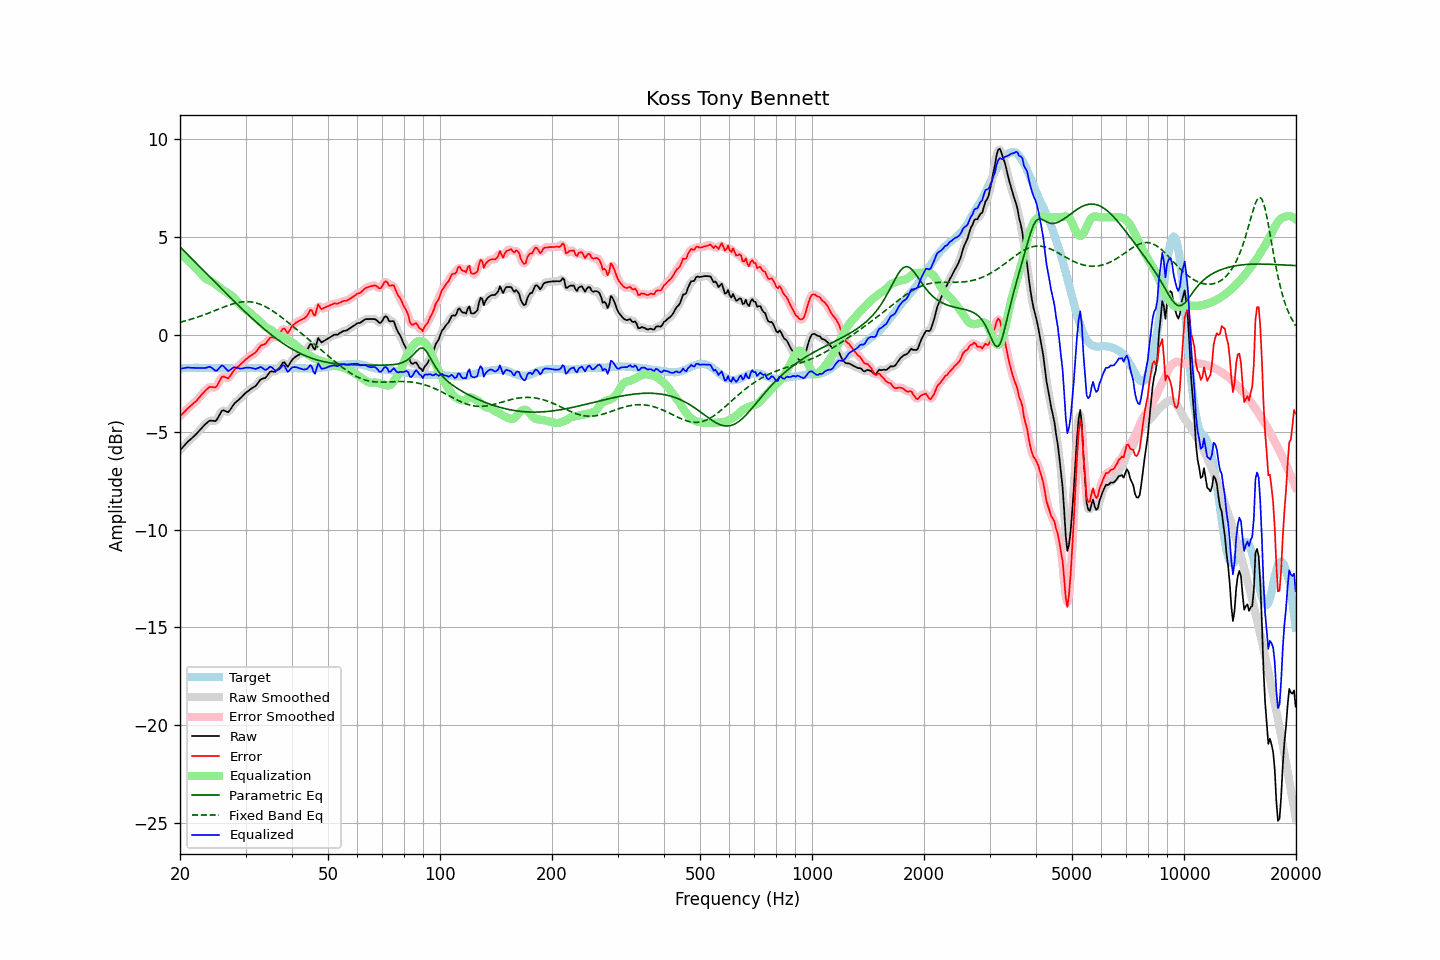

The table this chart was drawn from, first rows:
frequency, raw, error, smoothed, error_smoothed, equalization, parametric_eq, fixed_band_eq, equalized_raw, equalized_smoothed, target
20.00, -5.93, -4.18, -5.93, -4.19, 4.17, 4.49, 0.63, -1.76, -1.76, -1.74
20.20, -5.84, -4.10, -5.83, -4.10, 4.09, 4.41, 0.65, -1.74, -1.74, -1.73
20.40, -5.75, -4.02, -5.74, -4.02, 4.02, 4.33, 0.67, -1.73, -1.72, -1.72
20.61, -5.66, -3.93, -5.65, -3.93, 3.94, 4.25, 0.69, -1.71, -1.71, -1.72
20.81, -5.57, -3.85, -5.57, -3.85, 3.87, 4.16, 0.72, -1.70, -1.70, -1.71
21.02, -5.48, -3.76, -5.48, -3.77, 3.79, 4.08, 0.74, -1.69, -1.69, -1.71
21.23, -5.41, -3.70, -5.40, -3.70, 3.71, 4.00, 0.76, -1.70, -1.69, -1.70
21.44, -5.34, -3.63, -5.33, -3.63, 3.63, 3.91, 0.79, -1.70, -1.70, -1.70
21.66, -5.26, -3.55, -5.26, -3.56, 3.55, 3.83, 0.81, -1.70, -1.71, -1.70
21.87, -5.18, -3.48, -5.18, -3.48, 3.47, 3.75, 0.84, -1.71, -1.71, -1.70
22.09, -5.11, -3.41, -5.10, -3.41, 3.39, 3.67, 0.87, -1.71, -1.71, -1.69
22.31, -5.01, -3.32, -5.02, -3.32, 3.31, 3.58, 0.89, -1.71, -1.71, -1.69
22.54, -4.93, -3.22, -4.93, -3.22, 3.21, 3.50, 0.92, -1.71, -1.71, -1.70
22.76, -4.84, -3.12, -4.83, -3.12, 3.12, 3.42, 0.95, -1.72, -1.71, -1.71
22.99, -4.74, -3.02, -4.74, -3.03, 3.02, 3.33, 0.98, -1.71, -1.72, -1.71
23.22, -4.66, -2.94, -4.66, -2.94, 2.94, 3.25, 1.01, -1.72, -1.72, -1.71
23.45, -4.58, -2.85, -4.57, -2.85, 2.87, 3.16, 1.04, -1.71, -1.70, -1.72
23.69, -4.51, -2.78, -4.50, -2.77, 2.82, 3.08, 1.07, -1.69, -1.68, -1.72
23.92, -4.43, -2.70, -4.44, -2.72, 2.78, 3.00, 1.10, -1.65, -1.67, -1.72
24.16, -4.41, -2.68, -4.41, -2.69, 2.74, 2.91, 1.14, -1.67, -1.67, -1.72
24.40, -4.42, -2.69, -4.42, -2.69, 2.70, 2.83, 1.17, -1.72, -1.72, -1.72
24.65, -4.43, -2.70, -4.43, -2.71, 2.64, 2.75, 1.20, -1.78, -1.79, -1.72
24.89, -4.43, -2.71, -4.41, -2.69, 2.58, 2.66, 1.24, -1.86, -1.83, -1.72
25.14, -4.35, -2.63, -4.34, -2.61, 2.51, 2.58, 1.27, -1.84, -1.82, -1.72
25.39, -4.20, -2.47, -4.21, -2.48, 2.45, 2.50, 1.30, -1.75, -1.76, -1.73
25.65, -4.06, -2.32, -4.05, -2.32, 2.39, 2.41, 1.34, -1.67, -1.66, -1.73
25.91, -3.91, -2.18, -3.94, -2.20, 2.33, 2.33, 1.37, -1.58, -1.61, -1.73
26.16, -3.88, -2.14, -3.89, -2.16, 2.27, 2.25, 1.40, -1.61, -1.62, -1.73
26.43, -3.92, -2.18, -3.91, -2.18, 2.21, 2.17, 1.43, -1.70, -1.70, -1.73
26.69, -3.95, -2.21, -3.95, -2.21, 2.15, 2.08, 1.46, -1.79, -1.79, -1.73
26.96, -3.98, -2.24, -3.94, -2.21, 2.10, 2.00, 1.49, -1.87, -1.84, -1.73
27.23, -3.88, -2.14, -3.88, -2.14, 2.05, 1.92, 1.52, -1.82, -1.82, -1.73
27.50, -3.76, -2.02, -3.76, -2.03, 2.00, 1.84, 1.55, -1.76, -1.76, -1.73
27.77, -3.62, -1.89, -3.63, -1.90, 1.93, 1.76, 1.57, -1.69, -1.70, -1.73
28.05, -3.52, -1.78, -3.53, -1.79, 1.85, 1.68, 1.60, -1.67, -1.68, -1.73
28.33, -3.45, -1.71, -3.44, -1.71, 1.75, 1.60, 1.62, -1.70, -1.69, -1.73
28.62, -3.38, -1.64, -3.37, -1.64, 1.65, 1.52, 1.64, -1.72, -1.72, -1.73
28.90, -3.31, -1.58, -3.30, -1.58, 1.56, 1.44, 1.65, -1.74, -1.74, -1.72
29.19, -3.23, -1.50, -3.23, -1.50, 1.48, 1.36, 1.67, -1.74, -1.74, -1.72
29.48, -3.15, -1.42, -3.14, -1.42, 1.41, 1.28, 1.67, -1.73, -1.73, -1.72
29.78, -3.06, -1.34, -3.06, -1.34, 1.34, 1.20, 1.68, -1.71, -1.71, -1.71
30.08, -2.98, -1.26, -2.98, -1.27, 1.28, 1.12, 1.68, -1.70, -1.70, -1.71
30.38, -2.92, -1.20, -2.91, -1.20, 1.22, 1.04, 1.68, -1.70, -1.70, -1.71
30.68, -2.86, -1.14, -2.85, -1.14, 1.15, 0.97, 1.68, -1.70, -1.70, -1.71
30.99, -2.79, -1.07, -2.79, -1.08, 1.09, 0.89, 1.67, -1.70, -1.71, -1.71
31.30, -2.74, -1.02, -2.74, -1.03, 1.01, 0.82, 1.66, -1.72, -1.73, -1.71
31.61, -2.69, -0.97, -2.69, -0.97, 0.94, 0.74, 1.65, -1.74, -1.75, -1.71
31.93, -2.64, -0.92, -2.62, -0.91, 0.87, 0.67, 1.63, -1.77, -1.75, -1.71
32.24, -2.53, -0.81, -2.53, -0.81, 0.80, 0.59, 1.60, -1.73, -1.73, -1.72
32.57, -2.43, -0.70, -2.43, -0.70, 0.73, 0.52, 1.58, -1.70, -1.70, -1.72
32.89, -2.32, -0.59, -2.33, -0.61, 0.65, 0.45, 1.55, -1.66, -1.68, -1.72
33.22, -2.27, -0.53, -2.28, -0.55, 0.57, 0.38, 1.51, -1.70, -1.71, -1.73
33.55, -2.25, -0.51, -2.25, -0.51, 0.49, 0.31, 1.47, -1.76, -1.76, -1.73
33.89, -2.23, -0.48, -2.20, -0.46, 0.41, 0.24, 1.43, -1.81, -1.79, -1.74
34.23, -2.14, -0.39, -2.12, -0.38, 0.35, 0.17, 1.39, -1.79, -1.77, -1.74
34.57, -2.02, -0.27, -2.02, -0.28, 0.30, 0.10, 1.34, -1.72, -1.72, -1.74
34.92, -1.91, -0.16, -1.93, -0.19, 0.26, 0.04, 1.29, -1.65, -1.67, -1.74
35.27, -1.89, -0.14, -1.90, -0.15, 0.21, -0.03, 1.24, -1.68, -1.69, -1.74
35.62, -1.90, -0.15, -1.89, -0.15, 0.15, -0.09, 1.19, -1.74, -1.74, -1.74
35.97, -1.92, -0.17, -1.89, -0.14, 0.08, -0.15, 1.13, -1.83, -1.80, -1.74
... 635 more rows
